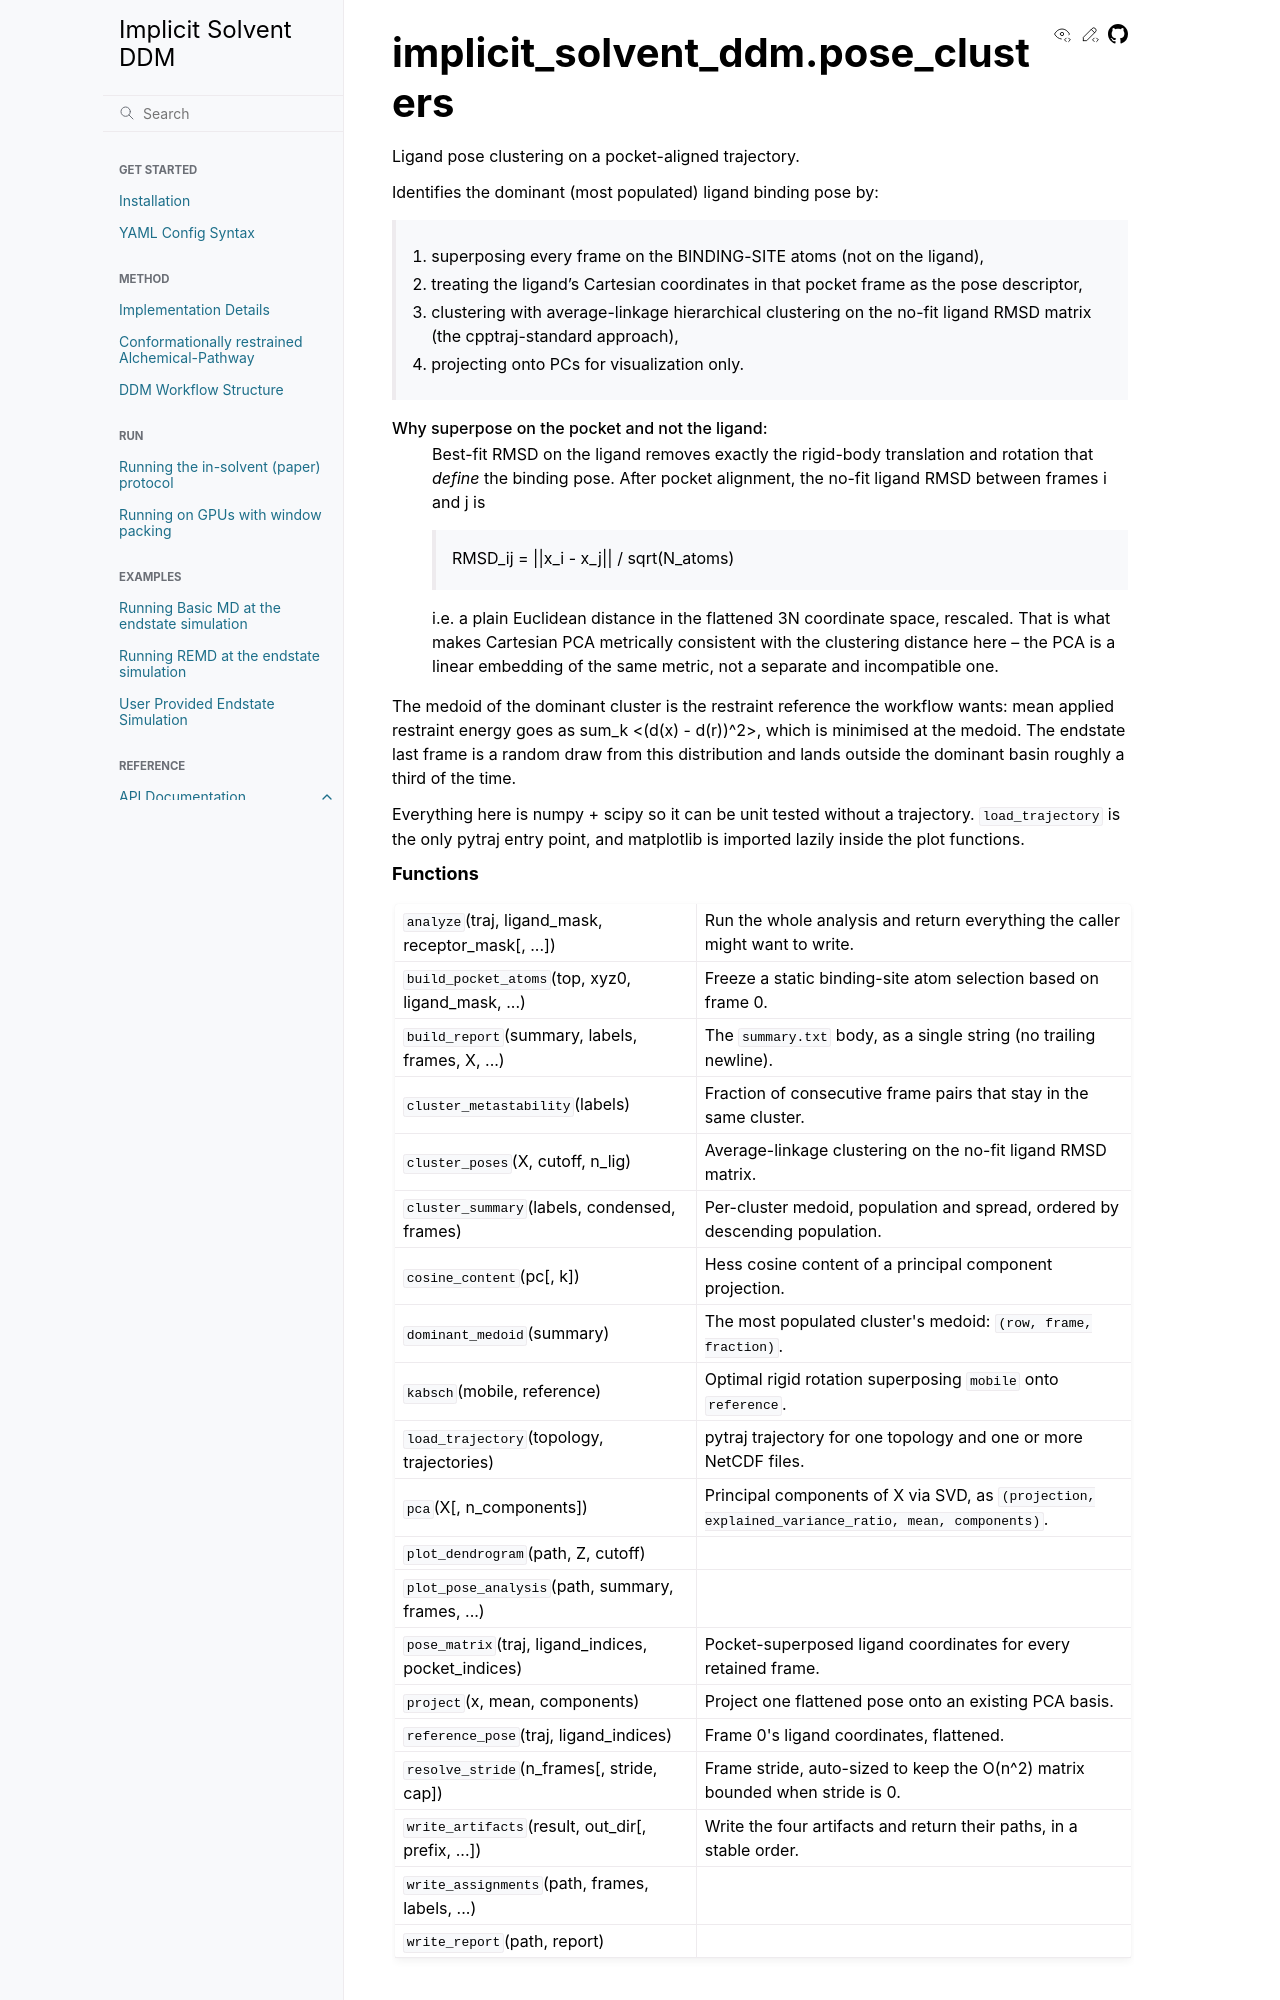

repository: LuchkoLab/Implicit-Solvent-DDM · page: autosummary/implicit_solvent_ddm.pose_clusters.html · generator: sphinx

implicit\_solvent\_ddm.pose\_clusters
=====================================

.. automodule:: implicit_solvent_ddm.pose_clusters

   
   .. rubric:: Functions

   .. autosummary::
   
      analyze
      build_pocket_atoms
      build_report
      cluster_metastability
      cluster_poses
      cluster_summary
      cosine_content
      dominant_medoid
      kabsch
      load_trajectory
      pca
      plot_dendrogram
      plot_pose_analysis
      pose_matrix
      project
      reference_pose
      resolve_stride
      write_artifacts
